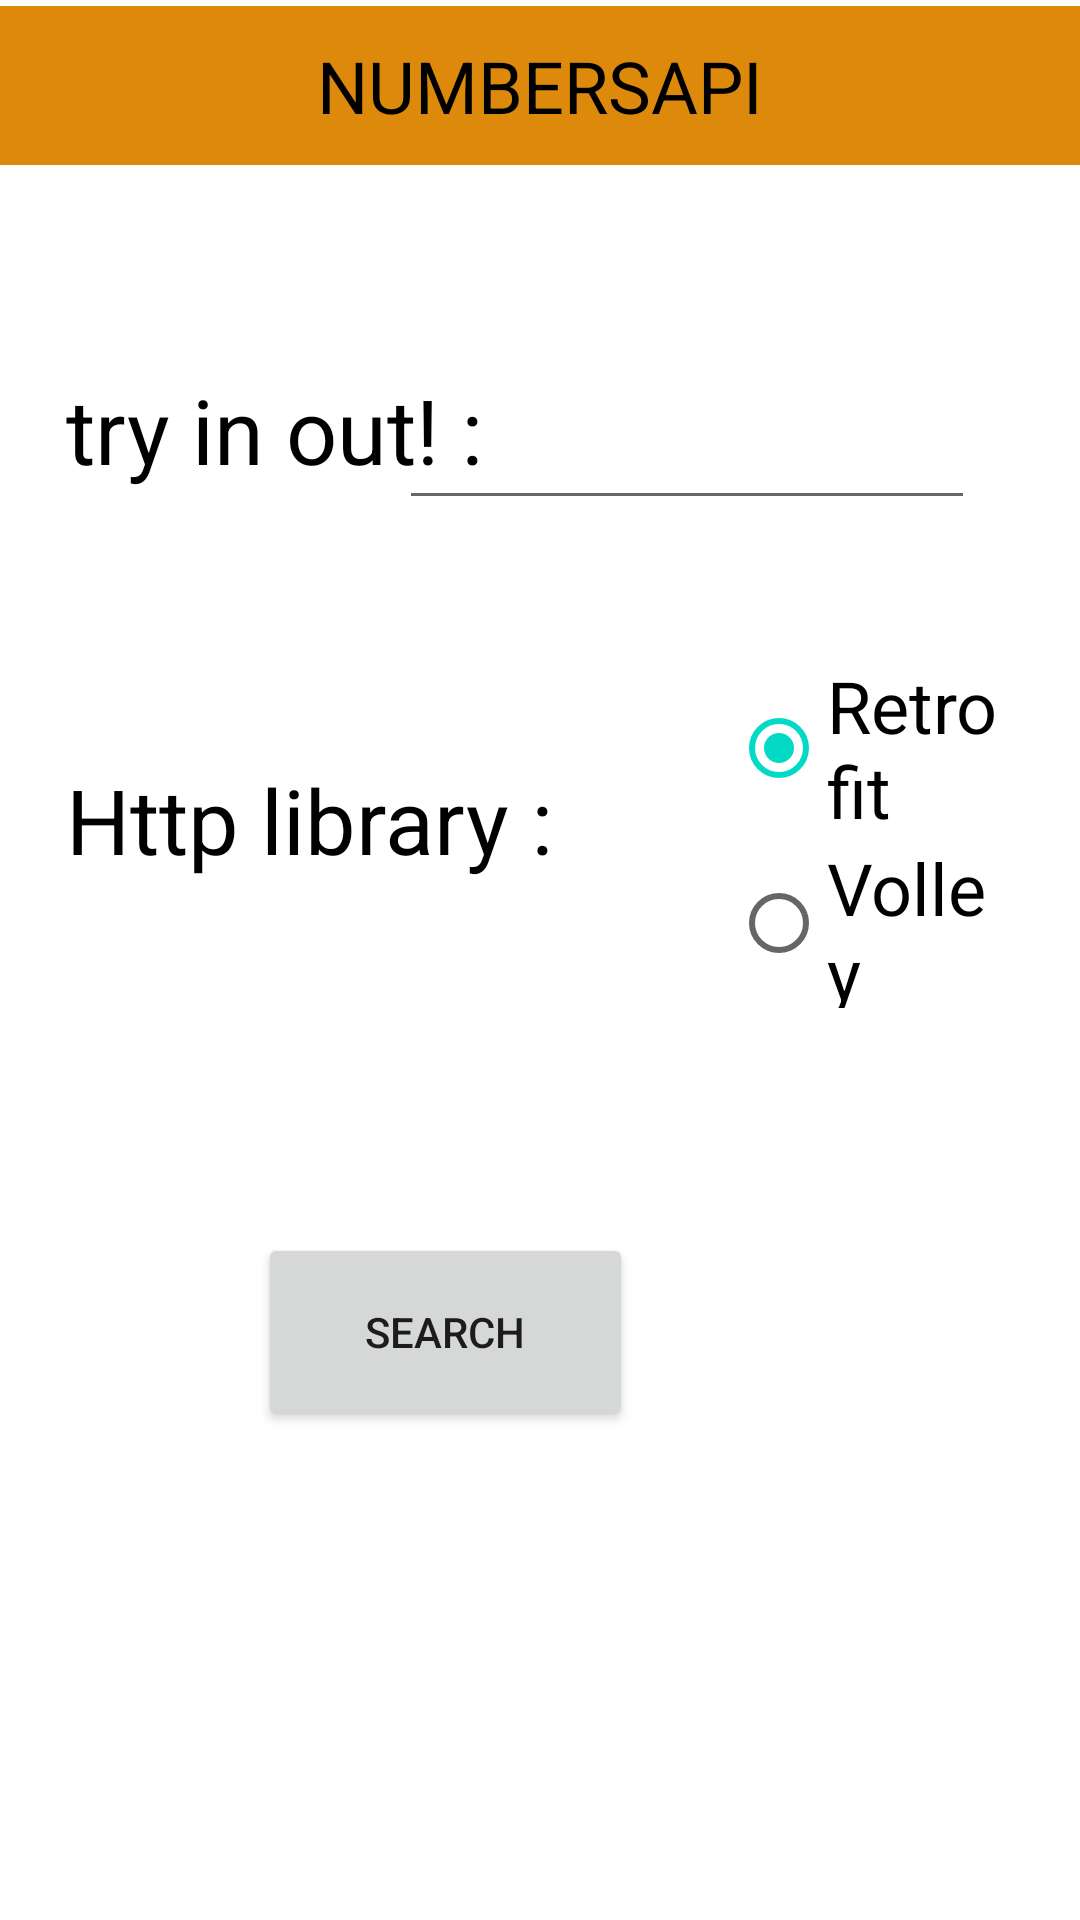

The Android layout XML behind this screen, and the referenced resources:
<!-- AndroidManifest.xml: application theme Theme.WebService_Retrofit_Volley -->
<!-- res/layout/activity_main.xml -->
<?xml version="1.0" encoding="utf-8"?>
<RelativeLayout xmlns:android="http://schemas.android.com/apk/res/android"
    xmlns:app="http://schemas.android.com/apk/res-auto"
    xmlns:tools="http://schemas.android.com/tools"
    android:layout_width="match_parent"
    android:layout_height="match_parent"
    tools:context=".MainActivity">

    <TextView
        android:id="@+id/lbllibrary"
        android:layout_width="wrap_content"
        android:layout_height="wrap_content"
        android:layout_alignParentStart="true"
        android:layout_alignParentTop="true"
        android:layout_marginStart="22dp"
        android:layout_marginTop="253dp"
        android:text="Http library :"
        android:textColor="#000000"
        android:textSize="30sp" />

    <RadioGroup
        android:layout_width="142dp"
        android:layout_height="117dp"
        android:layout_alignParentTop="true"
        android:layout_alignParentEnd="true"
        android:layout_marginStart="59dp"
        android:layout_marginTop="219dp"
        android:layout_marginEnd="26dp"
        android:layout_toEndOf="@+id/lbllibrary">

        <RadioButton
            android:id="@+id/rbRetrofit"
            android:layout_width="wrap_content"
            android:layout_height="wrap_content"
            android:checked="true"
            android:text="Retrofit"
            android:textSize="24sp" />

        <RadioButton
            android:id="@+id/rbVolley"
            android:layout_width="wrap_content"
            android:layout_height="wrap_content"
            android:text="Volley"
            android:textSize="24sp" />
    </RadioGroup>

    <Button
        android:id="@+id/btnSearch"
        android:layout_width="125dp"
        android:layout_height="66dp"
        android:layout_alignParentTop="true"
        android:layout_alignParentEnd="true"
        android:layout_marginTop="411dp"
        android:layout_marginEnd="149dp"
        android:onClick="btnSearch"
        android:text="SEARCH" />

    <EditText
        android:id="@+id/txtnumber"
        android:layout_width="192dp"
        android:layout_height="wrap_content"
        android:layout_alignParentTop="true"
        android:layout_alignParentEnd="true"
        android:layout_marginTop="124dp"
        android:layout_marginEnd="35dp"
        android:ems="10"
        android:inputType="number|textPersonName"
        android:textSize="24sp" />

    <TextView
        android:id="@+id/lblName"
        android:layout_width="wrap_content"
        android:layout_height="wrap_content"
        android:layout_alignParentStart="true"
        android:layout_alignParentTop="true"
        android:layout_marginStart="22dp"
        android:layout_marginTop="123dp"
        android:text="try in out! :"
        android:textColor="#000000"
        android:textSize="30sp" />

    <TextView
        android:id="@+id/lblTile"
        android:layout_width="match_parent"
        android:layout_height="53dp"
        android:layout_alignParentStart="true"
        android:layout_alignParentTop="true"
        android:layout_marginTop="2dp"
        android:background="#DD890C"
        android:gravity="center"
        android:text="NUMBERSAPI"
        android:textColor="#000000"
        android:textSize="24sp"
        app:layout_constraintBottom_toBottomOf="parent"
        app:layout_constraintLeft_toLeftOf="parent"
        app:layout_constraintRight_toRightOf="parent"
        app:layout_constraintTop_toTopOf="parent" />

</RelativeLayout>
<!-- resources referenced by this layout -->
<resources>
  <style name="Theme.WebService_Retrofit_Volley" parent="Theme.MaterialComponents.DayNight.DarkActionBar">
          
          <item name="colorPrimary">@color/purple_500</item>
          <item name="colorPrimaryVariant">@color/purple_700</item>
          <item name="colorOnPrimary">@color/white</item>
          
          <item name="colorSecondary">@color/teal_200</item>
          <item name="colorSecondaryVariant">@color/teal_700</item>
          <item name="colorOnSecondary">@color/black</item>
          
          <item name="android:statusBarColor" tools:targetApi="l">?attr/colorPrimaryVariant</item>
          
      </style>
  <!-- not gathered from this repository: default colours our renderer supplied (Android Studio template values) -->
  <color name="purple_500">#FF6200EE</color>
  <color name="purple_700">#FF3700B3</color>
  <color name="teal_200">#FF03DAC5</color>
  <color name="teal_700">#FF018786</color>
  <color name="black">#FF000000</color>
  <color name="white">#FFFFFFFF</color>
</resources>
